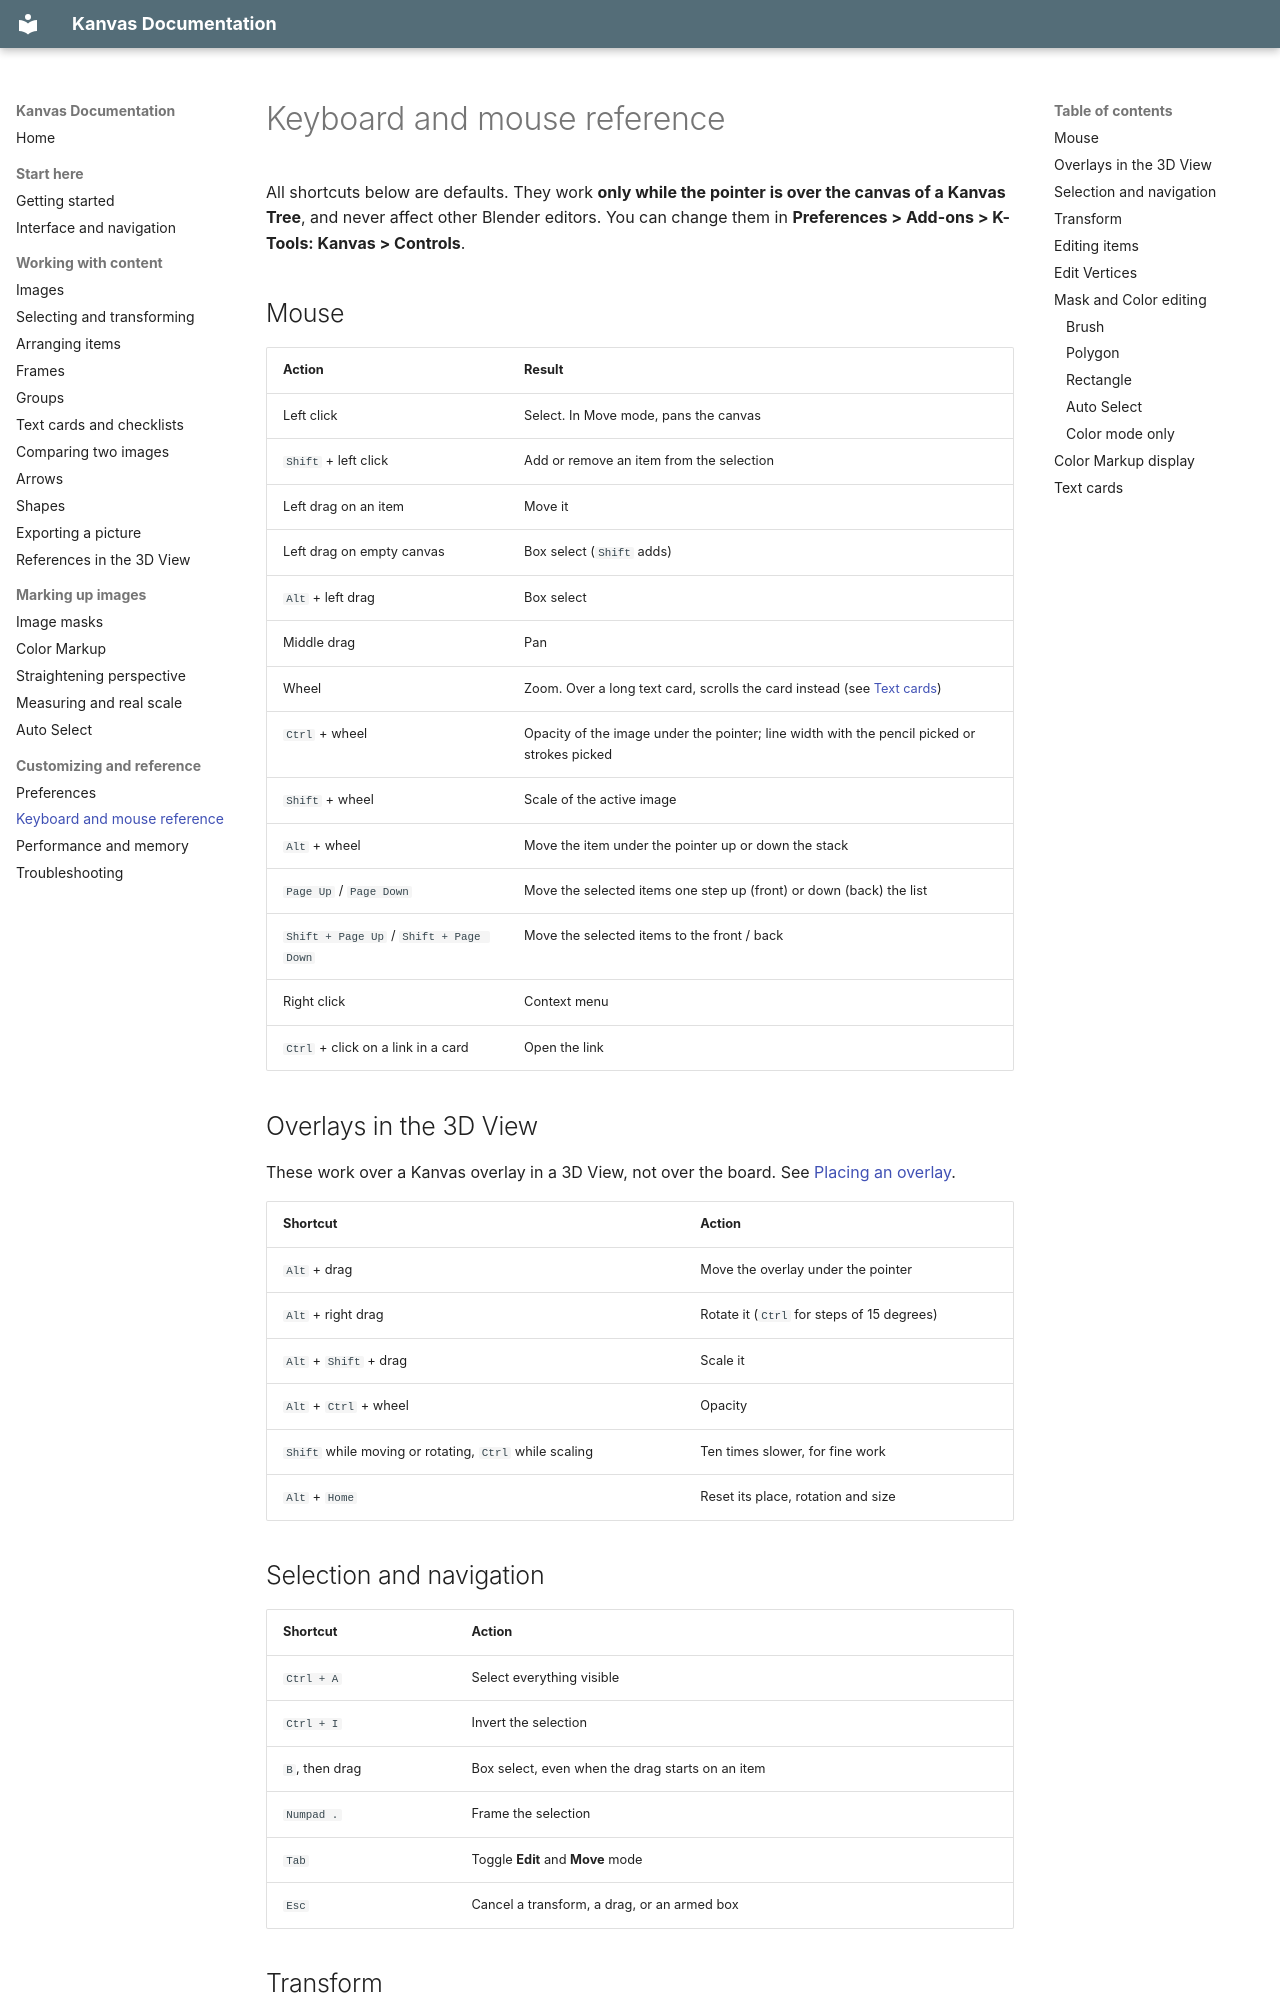

repository: r-kez/k_tools_kanvas · page: shortcuts/index.html · generator: mkdocs

# Keyboard and mouse reference

All shortcuts below are defaults. They work **only while the pointer is over the canvas of a Kanvas Tree**, and never affect other Blender editors. You can change them in **Preferences > Add-ons > K-Tools: Kanvas > Controls**.

## Mouse

| Action | Result |
| --- | --- |
| Left click | Select. In Move mode, pans the canvas |
| `Shift` + left click | Add or remove an item from the selection |
| Left drag on an item | Move it |
| Left drag on empty canvas | Box select (`Shift` adds) |
| `Alt` + left drag | Box select |
| Middle drag | Pan |
| Wheel | Zoom. Over a long text card, scrolls the card instead (see [Text cards](text-cards.md#resizing-and-long-text)) |
| `Ctrl` + wheel | Opacity of the image under the pointer; line width with the pencil picked or strokes picked |
| `Shift` + wheel | Scale of the active image |
| `Alt` + wheel | Move the item under the pointer up or down the stack |
| `Page Up` / `Page Down` | Move the selected items one step up (front) or down (back) the list |
| `Shift + Page Up` / `Shift + Page Down` | Move the selected items to the front / back |
| Right click | Context menu |
| `Ctrl` + click on a link in a card | Open the link |

## Overlays in the 3D View

These work over a Kanvas overlay in a 3D View, not over the board. See [Placing an overlay](references-3d.md#placing-an-overlay).

| Shortcut | Action |
| --- | --- |
| `Alt` + drag | Move the overlay under the pointer |
| `Alt` + right drag | Rotate it (`Ctrl` for steps of 15 degrees) |
| `Alt` + `Shift` + drag | Scale it |
| `Alt` + `Ctrl` + wheel | Opacity |
| `Shift` while moving or rotating, `Ctrl` while scaling | Ten times slower, for fine work |
| `Alt` + `Home` | Reset its place, rotation and size |
